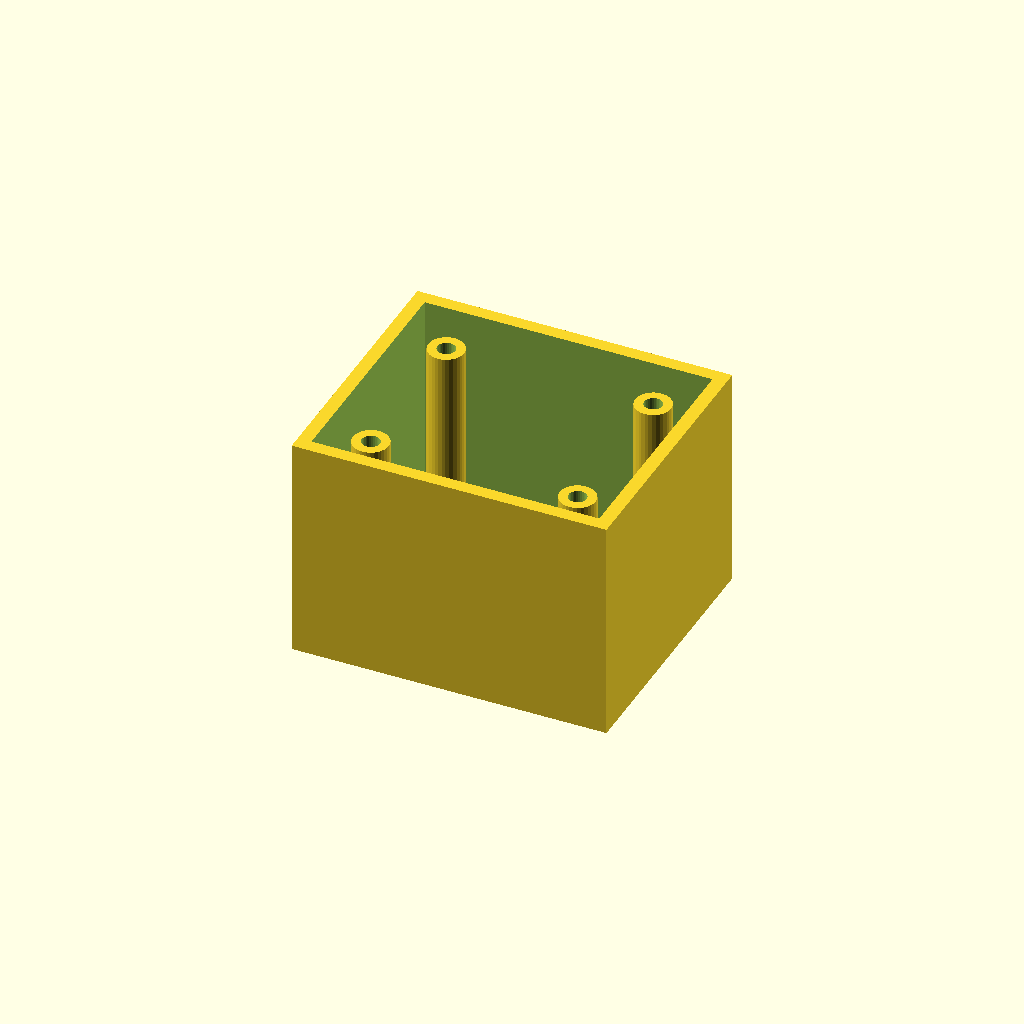
Cell 1: rendered with the file's own defaults.
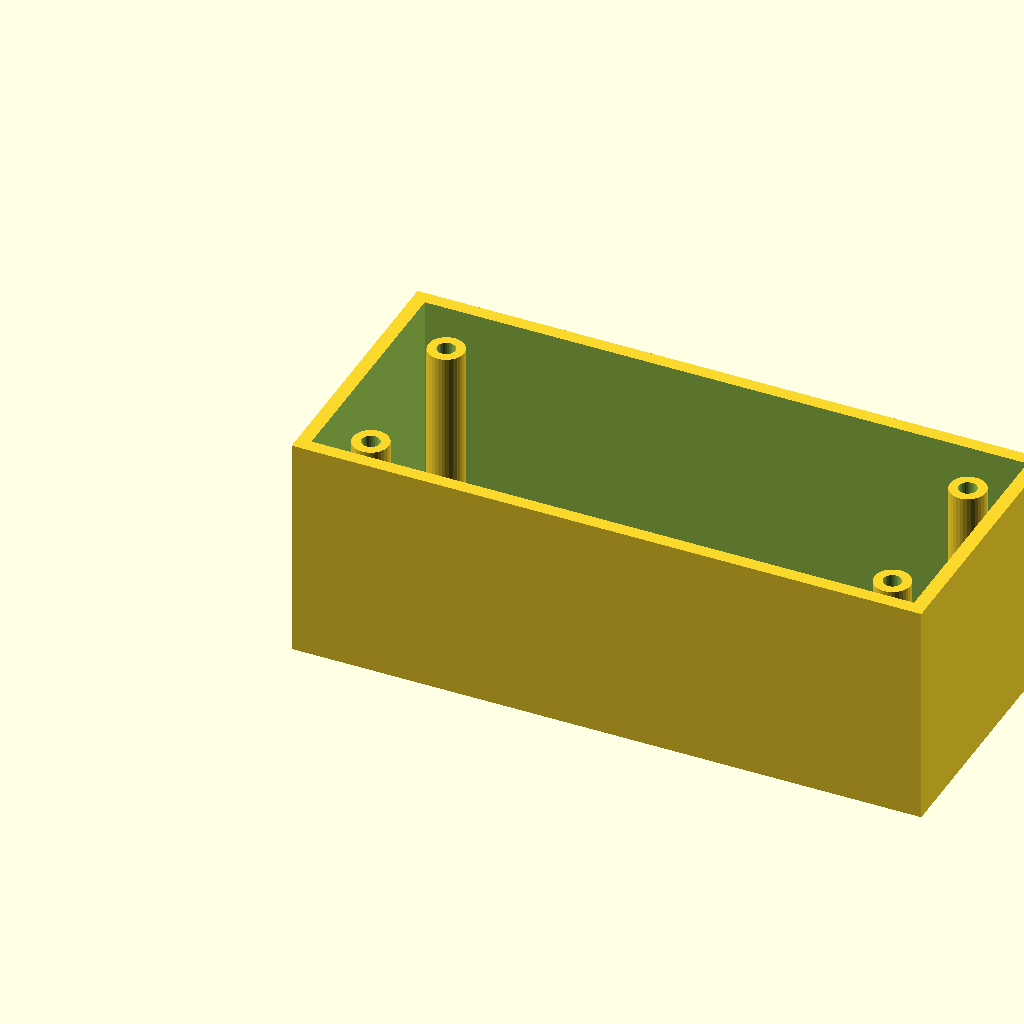
Cell 2: the same model with box_l = 140.
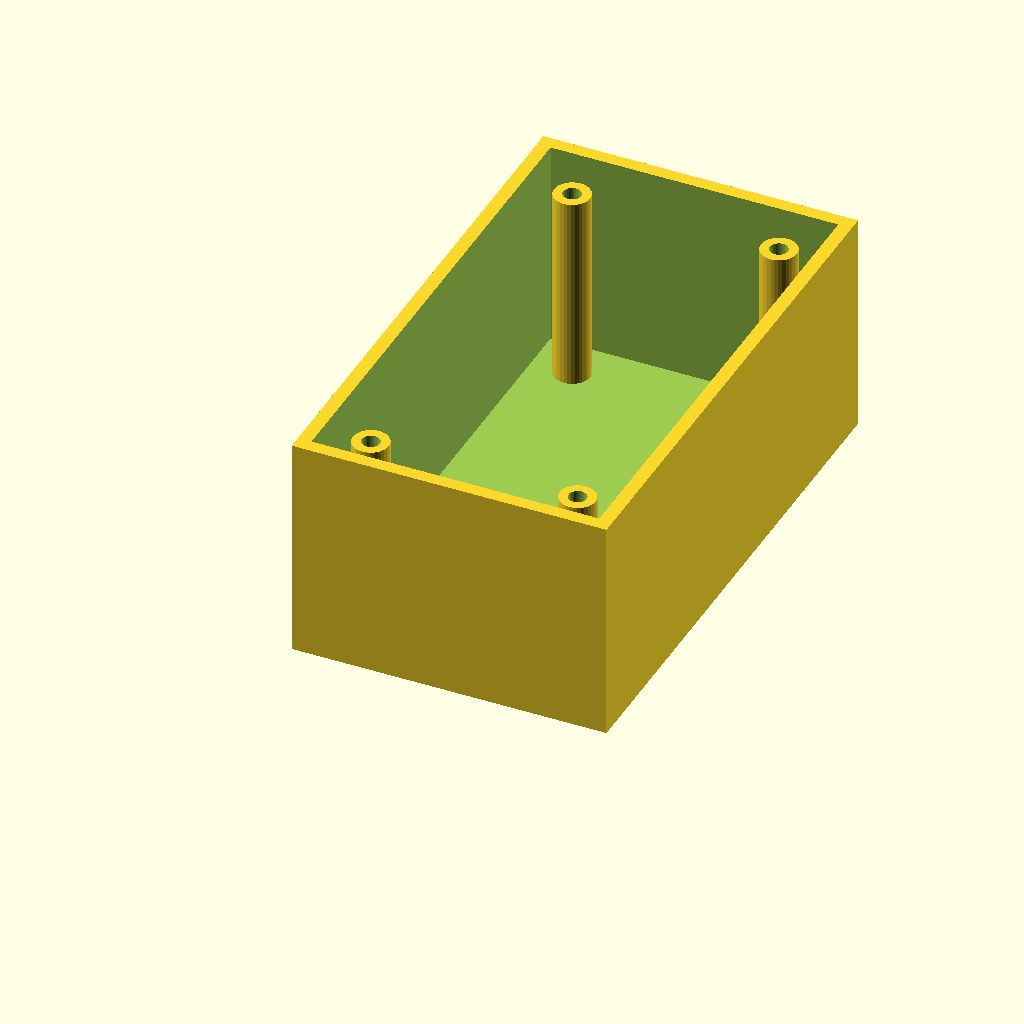
Cell 3 — box_w set to 120, the other parameters unchanged.
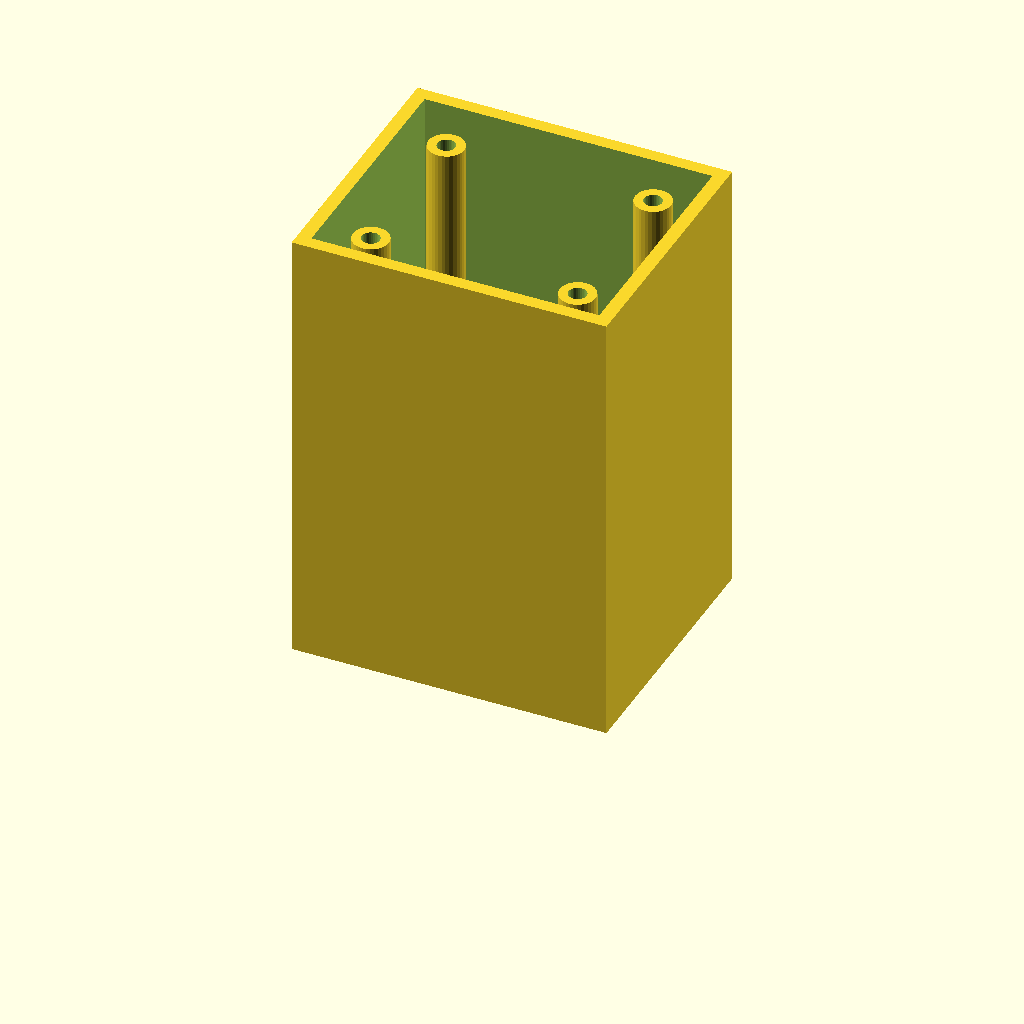
Cell 4 — box_h set to 100, the other parameters unchanged.
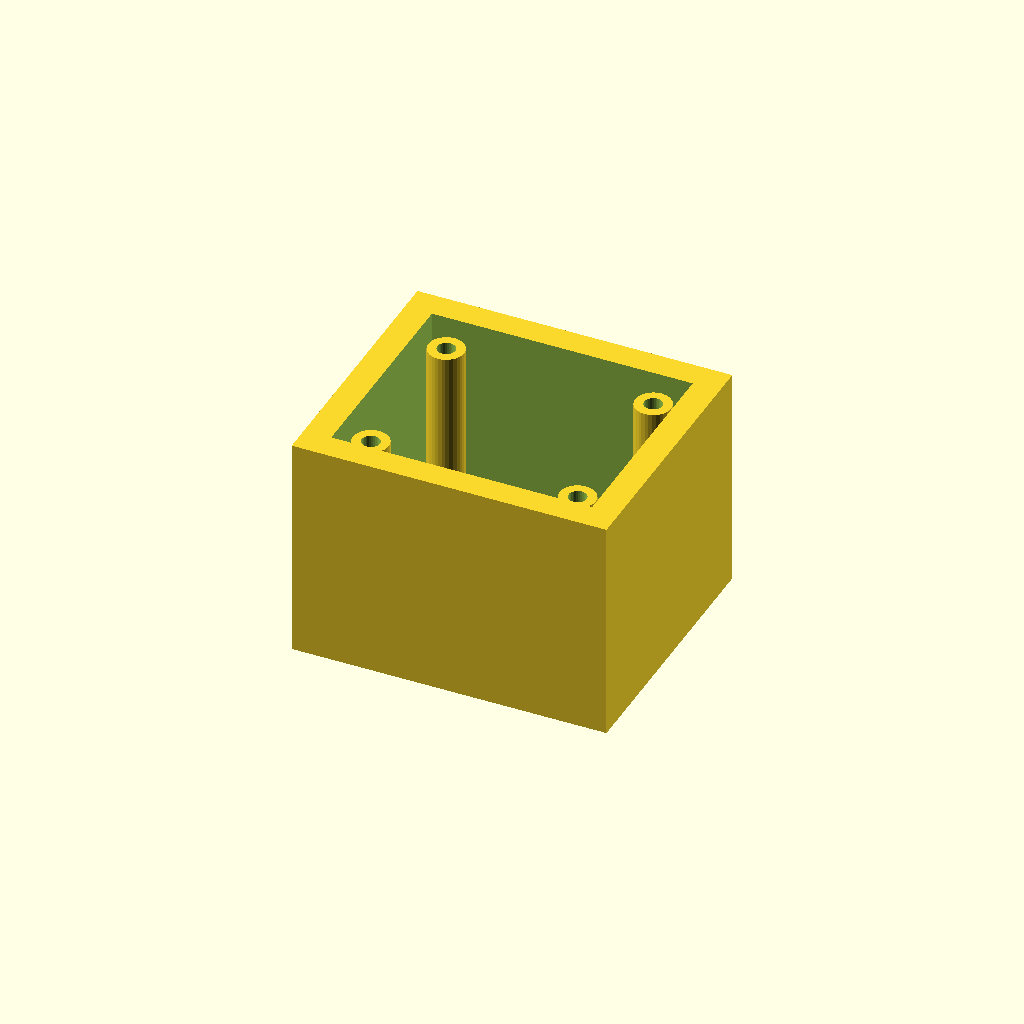
Cell 5 — wall_t set to 6, the other parameters unchanged.
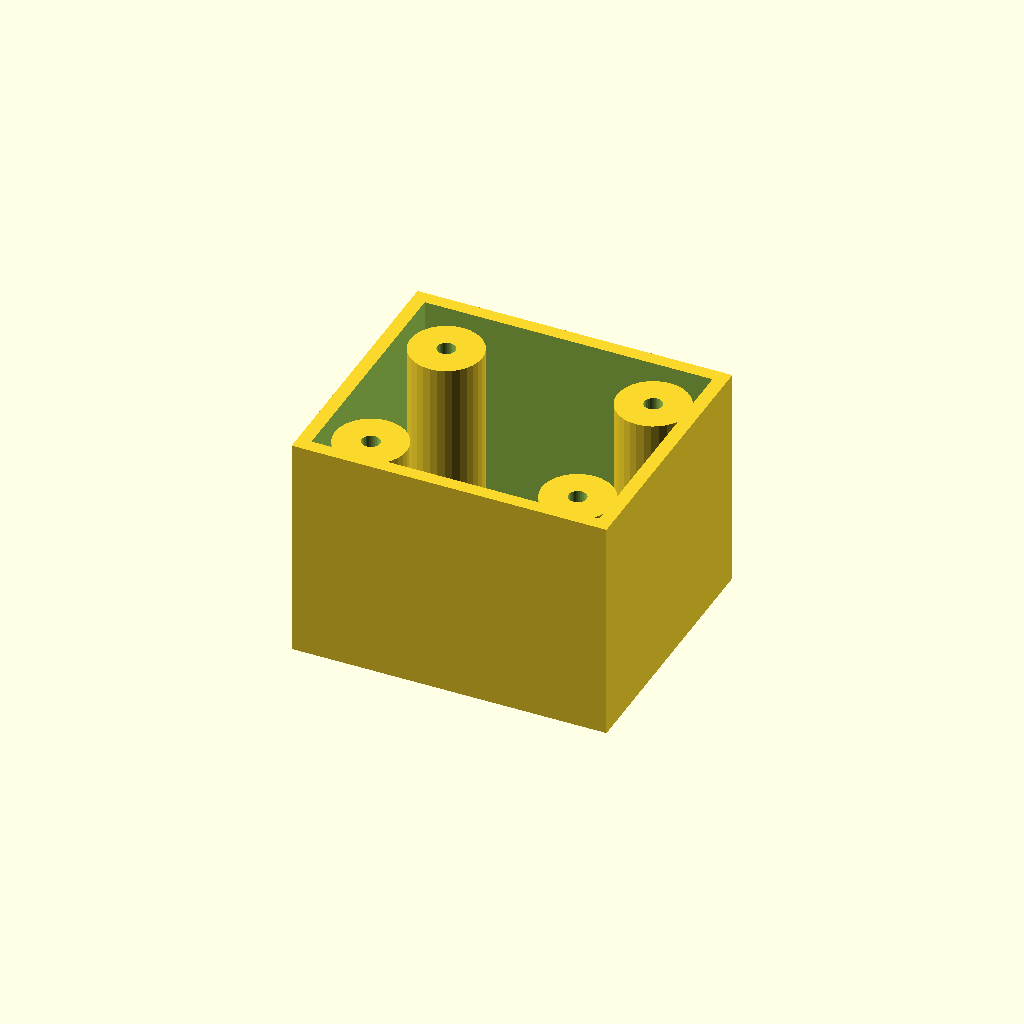
Cell 6: boss_r = 8 (everything else at default).
One fixed orthographic camera (rotation 55°, 0°, 25°; colour scheme Cornfield) for every cell.
OpenSCAD source file optional_data/data/solid3/enclosurebox/part_0038.scad:
$fn = 32;

// ----------------------------------------------------------------------
// Enclosure box: bosses enclosure
// ----------------------------------------------------------------------

// --- parameters (mm) ---
box_l = 70;               // outer length, X
box_w = 60;               // outer width, Y
box_h = 50;               // outer height
wall_t = 3;               // wall thickness
boss_r = 4;               // corner boss radius
hole_r = 2;               // boss screw hole radius
boss_in = 12;             // boss inset from the corners
fit_tol = 0.05;           // tolerance for press fits, mm
free_tol = 0.3;           // tolerance for clearance fits, mm

inner_h = box_h - wall_t;  // cavity depth
boss_h = inner_h - 2;  // corner boss height

difference() {
  union() {
    difference() {
      cube([box_l, box_w, box_h]);
      translate([wall_t, wall_t, wall_t])
        cube([box_l - 2 * wall_t, box_w - 2 * wall_t, box_h]);
    }
    for (sx = [0, 1], sy = [0, 1])
      translate([sx ? box_l - boss_in : boss_in,
                 sy ? box_w - boss_in : boss_in, wall_t - 1])
        difference() {
          cylinder(r = boss_r, h = boss_h);
          translate([0, 0, boss_h - 4])
            cylinder(r = hole_r, h = 5);
        }
  }
}
Customizer parameters (derived from the source; name, type, default, range or options):
box_l: number, default 70
box_w: number, default 60
box_h: number, default 50
wall_t: number, default 3
boss_r: number, default 4
hole_r: number, default 2
boss_in: number, default 12
fit_tol: number, default 0.05
free_tol: number, default 0.3
